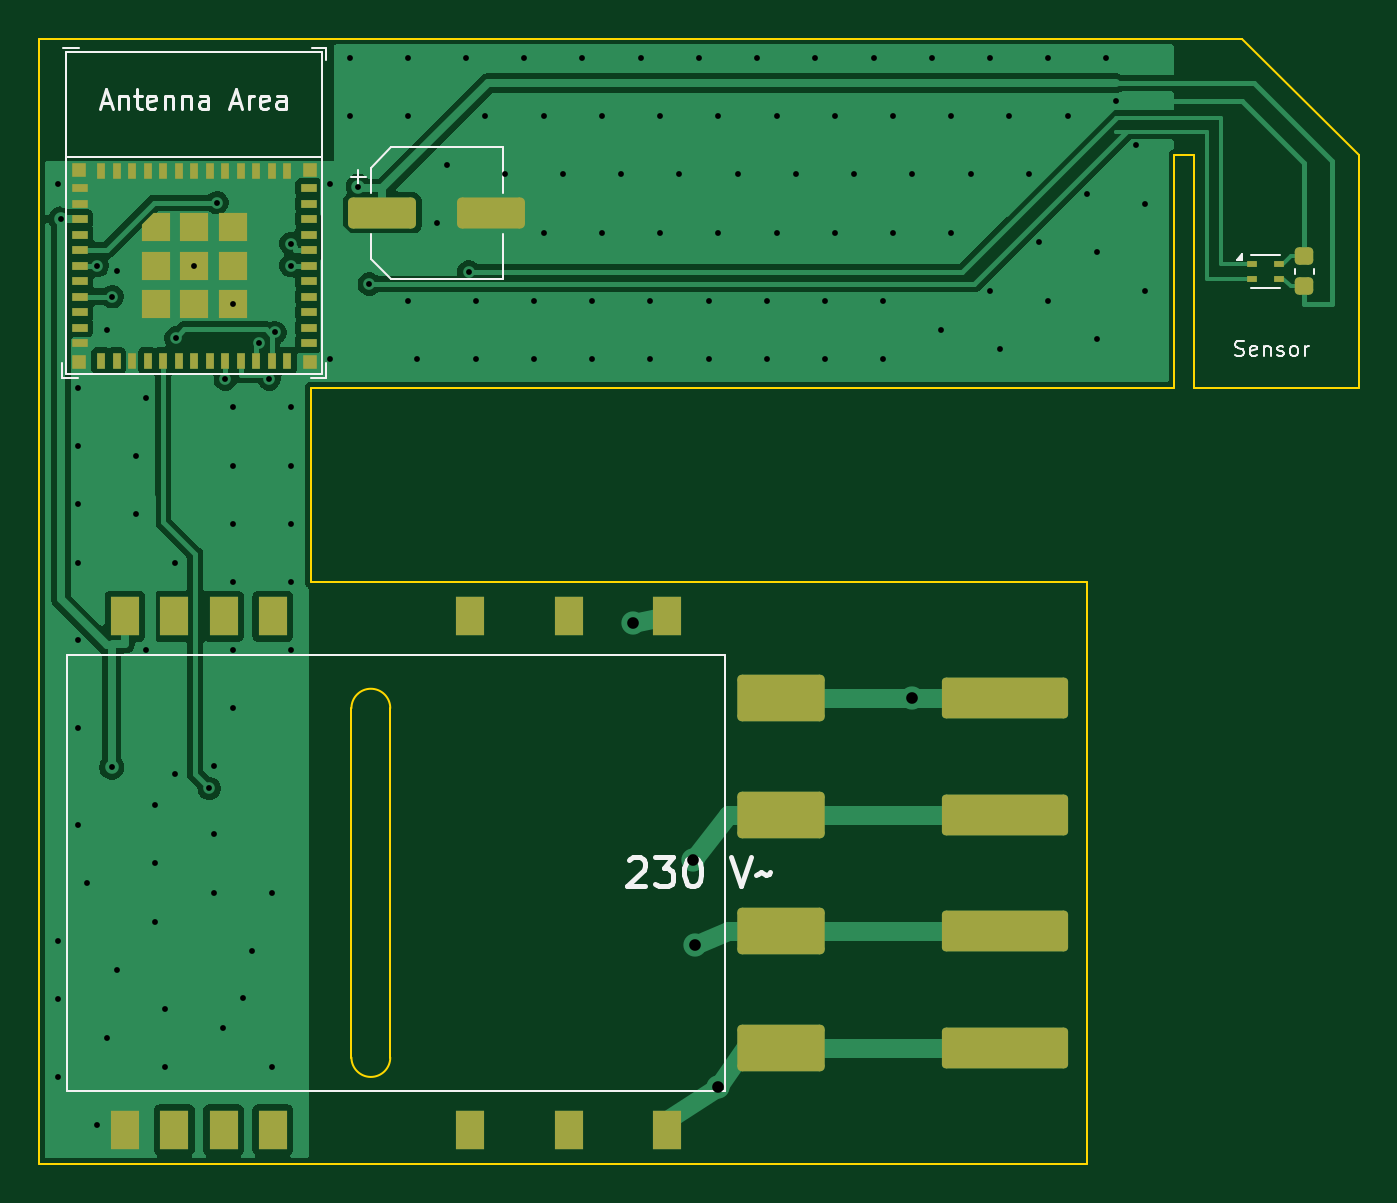
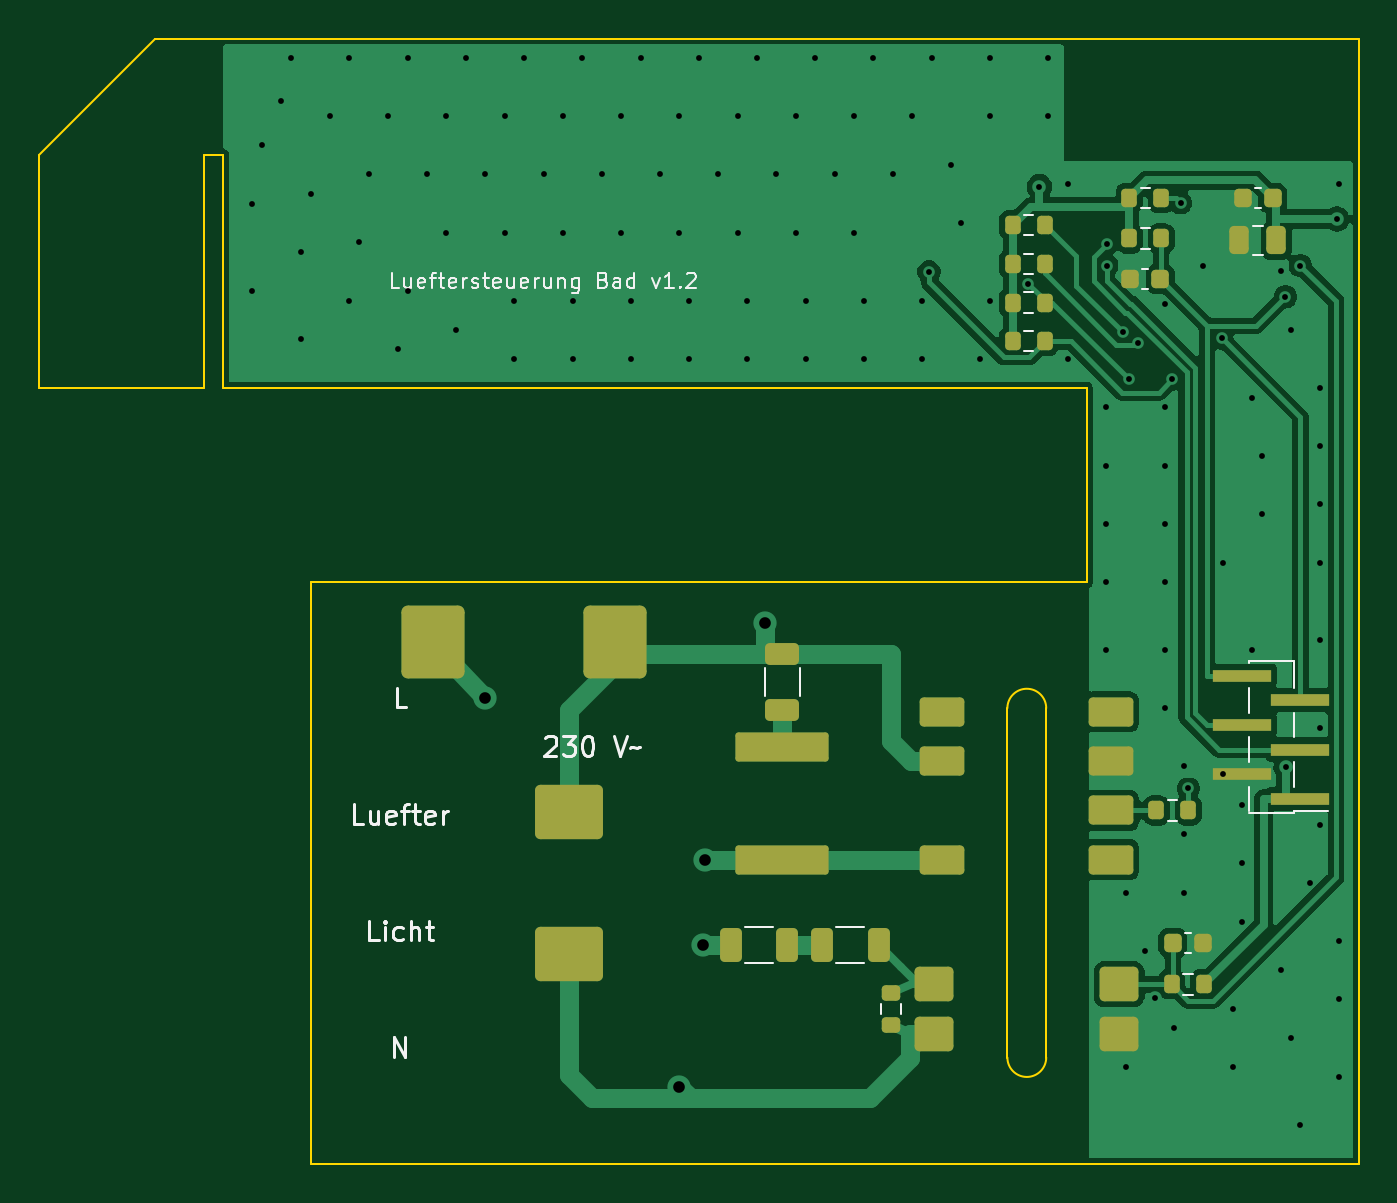
Circuit board: 11 layer files. Board 68.0 x 58.0 mm.
- bottom_copper: lueftersteuerung-B_Cu.gbl (52270 bytes)
- bottom_mask: lueftersteuerung-B_Mask.gbs (4317 bytes)
- paste: lueftersteuerung-B_Paste.gbp (4312 bytes)
- bottom_silk: lueftersteuerung-B_Silkscreen.gbo (24232 bytes)
- outline: lueftersteuerung-Edge_Cuts.gm1 (1426 bytes)
- top_copper: lueftersteuerung-F_Cu.gtl (55882 bytes)
- top_mask: lueftersteuerung-F_Mask.gts (4348 bytes)
- paste: lueftersteuerung-F_Paste.gtp (4343 bytes)
- top_silk: lueftersteuerung-F_Silkscreen.gto (17356 bytes)
- drill: lueftersteuerung-NPTH.drl (264 bytes)
- drill: lueftersteuerung-PTH.drl (2518 bytes)

=== bottom_copper: lueftersteuerung-B_Cu.gbl (52270 bytes, source omitted) ===
=== bottom_mask: lueftersteuerung-B_Mask.gbs (4317 bytes, source omitted) ===
=== paste: lueftersteuerung-B_Paste.gbp (4312 bytes, source omitted) ===
=== bottom_silk: lueftersteuerung-B_Silkscreen.gbo (24232 bytes, source omitted) ===
=== outline: lueftersteuerung-Edge_Cuts.gm1 ===
%TF.GenerationSoftware,KiCad,Pcbnew,10.0.8*%
%TF.CreationDate,2026-11-23T22:54:09+00:00*%
%TF.ProjectId,lueftersteuerung,6c756566-7465-4727-9374-65756572756e,rev?*%
%TF.SameCoordinates,Original*%
%TF.FileFunction,Profile,NP*%
%FSLAX46Y46*%
G04 Gerber Fmt 4.6, Leading zero omitted, Abs format (unit mm)*
G04 Created by KiCad (PCBNEW 10.0.8) date 2026-11-23 22:54:09*
%MOMM*%
%LPD*%
G01*
G04 APERTURE LIST*
%TA.AperFunction,Profile*%
%ADD10C,0.100000*%
%TD*%
G04 APERTURE END LIST*
D10*
X100000000Y-100000000D02*
X162000000Y-100000000D01*
X100000000Y-158000000D02*
X100000000Y-100000000D01*
X114000000Y-118000000D02*
X114000000Y-128000000D01*
X114000000Y-128000000D02*
X154000000Y-128000000D01*
X116100000Y-134500000D02*
X116100000Y-152500000D01*
X116100000Y-134500000D02*
G75*
G02*
X118100000Y-134500000I1000000J0D01*
G01*
X118100000Y-134500000D02*
X118100000Y-152500000D01*
X118100000Y-152500000D02*
G75*
G02*
X116100000Y-152500000I-1000000J0D01*
G01*
X154000000Y-128000000D02*
X154000000Y-158000000D01*
X154000000Y-158000000D02*
X100000000Y-158000000D01*
X158500000Y-106000000D02*
X158500000Y-118000000D01*
X158500000Y-118000000D02*
X114000000Y-118000000D01*
X159500000Y-106000000D02*
X158500000Y-106000000D01*
X159500000Y-118000000D02*
X159500000Y-106000000D01*
X162000000Y-100000000D02*
X168000000Y-106000000D01*
X168000000Y-106000000D02*
X168000000Y-118000000D01*
X168000000Y-118000000D02*
X159500000Y-118000000D01*
M02*

=== top_copper: lueftersteuerung-F_Cu.gtl (55882 bytes, source omitted) ===
=== top_mask: lueftersteuerung-F_Mask.gts ===
%TF.GenerationSoftware,KiCad,Pcbnew,10.0.8*%
%TF.CreationDate,2026-11-23T22:54:09+00:00*%
%TF.ProjectId,lueftersteuerung,6c756566-7465-4727-9374-65756572756e,rev?*%
%TF.SameCoordinates,Original*%
%TF.FileFunction,Soldermask,Top*%
%TF.FilePolarity,Negative*%
%FSLAX46Y46*%
G04 Gerber Fmt 4.6, Leading zero omitted, Abs format (unit mm)*
G04 Created by KiCad (PCBNEW 10.0.8) date 2026-11-23 22:54:09*
%MOMM*%
%LPD*%
G01*
G04 APERTURE LIST*
G04 Aperture macros list*
%AMRoundRect*
0 Rectangle with rounded corners*
0 $1 Rounding radius*
0 $2 $3 $4 $5 $6 $7 $8 $9 X,Y pos of 4 corners*
0 Add a 4 corners polygon primitive as box body*
4,1,4,$2,$3,$4,$5,$6,$7,$8,$9,$2,$3,0*
0 Add four circle primitives for the rounded corners*
1,1,$1+$1,$2,$3*
1,1,$1+$1,$4,$5*
1,1,$1+$1,$6,$7*
1,1,$1+$1,$8,$9*
0 Add four rect primitives between the rounded corners*
20,1,$1+$1,$2,$3,$4,$5,0*
20,1,$1+$1,$4,$5,$6,$7,0*
20,1,$1+$1,$6,$7,$8,$9,0*
20,1,$1+$1,$8,$9,$2,$3,0*%
%AMFreePoly0*
4,1,6,0.725000,-0.725000,-0.725000,-0.725000,-0.725000,0.125000,-0.125000,0.725000,0.725000,0.725000,0.725000,-0.725000,0.725000,-0.725000,$1*%
G04 Aperture macros list end*
%ADD10R,0.800000X0.400000*%
%ADD11R,0.400000X0.800000*%
%ADD12FreePoly0,0.000000*%
%ADD13R,1.450000X1.450000*%
%ADD14R,0.700000X0.700000*%
%ADD15R,0.500000X0.300000*%
%ADD16RoundRect,0.250000X-1.500000X-0.550000X1.500000X-0.550000X1.500000X0.550000X-1.500000X0.550000X0*%
%ADD17RoundRect,0.210000X3.040000X0.840000X-3.040000X0.840000X-3.040000X-0.840000X3.040000X-0.840000X0*%
%ADD18RoundRect,0.240000X2.010000X0.960000X-2.010000X0.960000X-2.010000X-0.960000X2.010000X-0.960000X0*%
%ADD19RoundRect,0.225000X0.250000X-0.225000X0.250000X0.225000X-0.250000X0.225000X-0.250000X-0.225000X0*%
%ADD20R,1.500000X2.030000*%
G04 APERTURE END LIST*
D10*
%TO.C,U1*%
X102100000Y-107700000D03*
X102100000Y-108500000D03*
X102100000Y-109300000D03*
X102100000Y-110100000D03*
X102100000Y-110900000D03*
X102100000Y-111700000D03*
X102100000Y-112500000D03*
X102100000Y-113300000D03*
X102100000Y-114100000D03*
X102100000Y-114900000D03*
X102100000Y-115700000D03*
D11*
X103200000Y-116600000D03*
X104000000Y-116600000D03*
X104800000Y-116600000D03*
X105600000Y-116600000D03*
X106400000Y-116600000D03*
X107200000Y-116600000D03*
X108000000Y-116600000D03*
X108800000Y-116600000D03*
X109600000Y-116600000D03*
X110400000Y-116600000D03*
X111200000Y-116600000D03*
X112000000Y-116600000D03*
X112800000Y-116600000D03*
D10*
X113900000Y-115700000D03*
X113900000Y-114900000D03*
X113900000Y-114100000D03*
X113900000Y-113300000D03*
X113900000Y-112500000D03*
X113900000Y-111700000D03*
X113900000Y-110900000D03*
X113900000Y-110100000D03*
X113900000Y-109300000D03*
X113900000Y-108500000D03*
X113900000Y-107700000D03*
D11*
X112800000Y-106800000D03*
X112000000Y-106800000D03*
X111200000Y-106800000D03*
X110400000Y-106800000D03*
X109600000Y-106800000D03*
X108800000Y-106800000D03*
X108000000Y-106800000D03*
X107200000Y-106800000D03*
X106400000Y-106800000D03*
X105600000Y-106800000D03*
X104800000Y-106800000D03*
X104000000Y-106800000D03*
X103200000Y-106800000D03*
D12*
X106025000Y-109725000D03*
D13*
X106025000Y-111700000D03*
X106025000Y-113675000D03*
X108000000Y-109725000D03*
X108000000Y-111700000D03*
X108000000Y-113675000D03*
X109975000Y-109725000D03*
X109975000Y-111700000D03*
X109975000Y-113675000D03*
D14*
X113950000Y-106750000D03*
X113950000Y-116650000D03*
X102050000Y-116650000D03*
X102050000Y-106750000D03*
%TD*%
D15*
%TO.C,U4*%
X162500000Y-111600000D03*
X162500000Y-112400000D03*
X163900000Y-112400000D03*
X163900000Y-111600000D03*
%TD*%
D16*
%TO.C,C1*%
X117700000Y-109000000D03*
X123300000Y-109000000D03*
%TD*%
D17*
%TO.C,X1*%
X149750000Y-134000000D03*
D18*
X138250000Y-134000000D03*
D17*
X149750000Y-152000000D03*
D18*
X138250000Y-152000000D03*
D17*
X149750000Y-146000000D03*
D18*
X138250000Y-146000000D03*
D17*
X149750000Y-140000000D03*
D18*
X138250000Y-140000000D03*
%TD*%
D19*
%TO.C,C7*%
X165200000Y-112775000D03*
X165200000Y-111225000D03*
%TD*%
D20*
%TO.C,PS1*%
X132370000Y-129765000D03*
X127290000Y-129765000D03*
X122210000Y-129765000D03*
X112050000Y-129765000D03*
X109510000Y-129765000D03*
X106970000Y-129765000D03*
X104430000Y-129765000D03*
X104430000Y-156235000D03*
X106970000Y-156235000D03*
X109510000Y-156235000D03*
X112050000Y-156235000D03*
X122210000Y-156235000D03*
X127290000Y-156235000D03*
X132370000Y-156235000D03*
%TD*%
M02*

=== paste: lueftersteuerung-F_Paste.gtp ===
%TF.GenerationSoftware,KiCad,Pcbnew,10.0.8*%
%TF.CreationDate,2026-11-23T22:54:09+00:00*%
%TF.ProjectId,lueftersteuerung,6c756566-7465-4727-9374-65756572756e,rev?*%
%TF.SameCoordinates,Original*%
%TF.FileFunction,Paste,Top*%
%TF.FilePolarity,Positive*%
%FSLAX46Y46*%
G04 Gerber Fmt 4.6, Leading zero omitted, Abs format (unit mm)*
G04 Created by KiCad (PCBNEW 10.0.8) date 2026-11-23 22:54:09*
%MOMM*%
%LPD*%
G01*
G04 APERTURE LIST*
G04 Aperture macros list*
%AMRoundRect*
0 Rectangle with rounded corners*
0 $1 Rounding radius*
0 $2 $3 $4 $5 $6 $7 $8 $9 X,Y pos of 4 corners*
0 Add a 4 corners polygon primitive as box body*
4,1,4,$2,$3,$4,$5,$6,$7,$8,$9,$2,$3,0*
0 Add four circle primitives for the rounded corners*
1,1,$1+$1,$2,$3*
1,1,$1+$1,$4,$5*
1,1,$1+$1,$6,$7*
1,1,$1+$1,$8,$9*
0 Add four rect primitives between the rounded corners*
20,1,$1+$1,$2,$3,$4,$5,0*
20,1,$1+$1,$4,$5,$6,$7,0*
20,1,$1+$1,$6,$7,$8,$9,0*
20,1,$1+$1,$8,$9,$2,$3,0*%
%AMFreePoly0*
4,1,6,0.725000,-0.725000,-0.725000,-0.725000,-0.725000,0.125000,-0.125000,0.725000,0.725000,0.725000,0.725000,-0.725000,0.725000,-0.725000,$1*%
G04 Aperture macros list end*
%ADD10R,0.800000X0.400000*%
%ADD11R,0.400000X0.800000*%
%ADD12FreePoly0,0.000000*%
%ADD13R,1.450000X1.450000*%
%ADD14R,0.700000X0.700000*%
%ADD15R,0.500000X0.300000*%
%ADD16RoundRect,0.250000X-1.500000X-0.550000X1.500000X-0.550000X1.500000X0.550000X-1.500000X0.550000X0*%
%ADD17RoundRect,0.210000X3.040000X0.840000X-3.040000X0.840000X-3.040000X-0.840000X3.040000X-0.840000X0*%
%ADD18RoundRect,0.240000X2.010000X0.960000X-2.010000X0.960000X-2.010000X-0.960000X2.010000X-0.960000X0*%
%ADD19RoundRect,0.225000X0.250000X-0.225000X0.250000X0.225000X-0.250000X0.225000X-0.250000X-0.225000X0*%
%ADD20R,1.500000X2.030000*%
G04 APERTURE END LIST*
D10*
%TO.C,U1*%
X102100000Y-107700000D03*
X102100000Y-108500000D03*
X102100000Y-109300000D03*
X102100000Y-110100000D03*
X102100000Y-110900000D03*
X102100000Y-111700000D03*
X102100000Y-112500000D03*
X102100000Y-113300000D03*
X102100000Y-114100000D03*
X102100000Y-114900000D03*
X102100000Y-115700000D03*
D11*
X103200000Y-116600000D03*
X104000000Y-116600000D03*
X104800000Y-116600000D03*
X105600000Y-116600000D03*
X106400000Y-116600000D03*
X107200000Y-116600000D03*
X108000000Y-116600000D03*
X108800000Y-116600000D03*
X109600000Y-116600000D03*
X110400000Y-116600000D03*
X111200000Y-116600000D03*
X112000000Y-116600000D03*
X112800000Y-116600000D03*
D10*
X113900000Y-115700000D03*
X113900000Y-114900000D03*
X113900000Y-114100000D03*
X113900000Y-113300000D03*
X113900000Y-112500000D03*
X113900000Y-111700000D03*
X113900000Y-110900000D03*
X113900000Y-110100000D03*
X113900000Y-109300000D03*
X113900000Y-108500000D03*
X113900000Y-107700000D03*
D11*
X112800000Y-106800000D03*
X112000000Y-106800000D03*
X111200000Y-106800000D03*
X110400000Y-106800000D03*
X109600000Y-106800000D03*
X108800000Y-106800000D03*
X108000000Y-106800000D03*
X107200000Y-106800000D03*
X106400000Y-106800000D03*
X105600000Y-106800000D03*
X104800000Y-106800000D03*
X104000000Y-106800000D03*
X103200000Y-106800000D03*
D12*
X106025000Y-109725000D03*
D13*
X106025000Y-111700000D03*
X106025000Y-113675000D03*
X108000000Y-109725000D03*
X108000000Y-111700000D03*
X108000000Y-113675000D03*
X109975000Y-109725000D03*
X109975000Y-111700000D03*
X109975000Y-113675000D03*
D14*
X113950000Y-106750000D03*
X113950000Y-116650000D03*
X102050000Y-116650000D03*
X102050000Y-106750000D03*
%TD*%
D15*
%TO.C,U4*%
X162500000Y-111600000D03*
X162500000Y-112400000D03*
X163900000Y-112400000D03*
X163900000Y-111600000D03*
%TD*%
D16*
%TO.C,C1*%
X117700000Y-109000000D03*
X123300000Y-109000000D03*
%TD*%
D17*
%TO.C,X1*%
X149750000Y-134000000D03*
D18*
X138250000Y-134000000D03*
D17*
X149750000Y-152000000D03*
D18*
X138250000Y-152000000D03*
D17*
X149750000Y-146000000D03*
D18*
X138250000Y-146000000D03*
D17*
X149750000Y-140000000D03*
D18*
X138250000Y-140000000D03*
%TD*%
D19*
%TO.C,C7*%
X165200000Y-112775000D03*
X165200000Y-111225000D03*
%TD*%
D20*
%TO.C,PS1*%
X132370000Y-129765000D03*
X127290000Y-129765000D03*
X122210000Y-129765000D03*
X112050000Y-129765000D03*
X109510000Y-129765000D03*
X106970000Y-129765000D03*
X104430000Y-129765000D03*
X104430000Y-156235000D03*
X106970000Y-156235000D03*
X109510000Y-156235000D03*
X112050000Y-156235000D03*
X122210000Y-156235000D03*
X127290000Y-156235000D03*
X132370000Y-156235000D03*
%TD*%
M02*

=== top_silk: lueftersteuerung-F_Silkscreen.gto (17356 bytes, source omitted) ===
=== drill: lueftersteuerung-NPTH.drl ===
M48
; DRILL file KiCad 10.0.8 date 2026-11-23T22:54:09
; FORMAT={-:-/ absolute / metric / decimal}
; #@! TF.CreationDate,2026-11-23T22:54:09+00:00
; #@! TF.GenerationSoftware,Kicad,Pcbnew,10.0.8
; #@! TF.FileFunction,NonPlated,1,2,NPTH
FMAT,2
METRIC
%
G90
G05
M30

=== drill: lueftersteuerung-PTH.drl ===
M48
; DRILL file KiCad 10.0.8 date 2026-11-23T22:54:09
; FORMAT={-:-/ absolute / metric / decimal}
; #@! TF.CreationDate,2026-11-23T22:54:09+00:00
; #@! TF.GenerationSoftware,Kicad,Pcbnew,10.0.8
; #@! TF.FileFunction,Plated,1,2,PTH
FMAT,2
METRIC
; #@! TA.AperFunction,Plated,PTH,ViaDrill
T1C0.300
; #@! TA.AperFunction,Plated,PTH,ViaDrill
T2C0.600
%
G90
G05
T1
X101.0Y-107.5
X101.0Y-146.5
X101.0Y-149.5
X101.0Y-153.5
X101.131Y-109.3
X102.0Y-118.0
X102.0Y-121.0
X102.0Y-124.0
X102.0Y-127.0
X102.0Y-131.0
X102.0Y-135.5
X102.0Y-140.5
X102.5Y-143.5
X103.0Y-156.0
X103.015Y-111.7
X103.5Y-115.0
X103.5Y-151.5
X103.748Y-137.546
X103.776Y-113.3
X104.0Y-112.0
X104.0Y-148.0
X105.0Y-121.5
X105.0Y-124.5
X105.5Y-118.5
X105.5Y-131.5
X106.0Y-139.5
X106.0Y-142.5
X106.0Y-145.5
X106.5Y-150.0
X106.5Y-153.0
X107.0Y-127.0
X107.0Y-137.905
X107.054Y-115.432
X108.0Y-111.7
X108.775Y-138.633
X109.0Y-137.5
X109.0Y-141.0
X109.0Y-144.0
X109.177Y-108.461
X109.5Y-151.0
X109.6Y-117.543
X109.975Y-113.675
X110.0Y-119.0
X110.0Y-122.0
X110.0Y-125.0
X110.0Y-128.0
X110.0Y-131.5
X110.0Y-134.5
X110.488Y-149.423
X111.0Y-147.0
X111.348Y-115.677
X111.857Y-117.535
X112.0Y-144.0
X112.0Y-153.0
X112.158Y-115.144
X112.979Y-110.566
X112.984Y-111.7
X113.0Y-119.0
X113.0Y-122.0
X113.0Y-125.0
X113.0Y-128.0
X113.0Y-131.5
X115.0Y-107.5
X115.0Y-116.5
X116.0Y-101.0
X116.0Y-104.0
X116.446Y-107.629
X117.019Y-112.649
X119.0Y-101.0
X119.0Y-104.0
X119.0Y-113.5
X119.5Y-116.5
X120.5Y-109.5
X121.0Y-106.5
X122.0Y-101.0
X122.14Y-112.022
X122.5Y-113.5
X122.5Y-116.5
X123.0Y-104.0
X124.0Y-107.0
X125.0Y-101.0
X125.5Y-113.5
X125.5Y-116.5
X126.0Y-104.0
X126.0Y-110.0
X127.0Y-107.0
X128.0Y-101.0
X128.5Y-113.5
X128.5Y-116.5
X129.0Y-104.0
X129.0Y-110.0
X130.0Y-107.0
X131.0Y-101.0
X131.5Y-113.5
X131.5Y-116.5
X132.0Y-104.0
X132.0Y-110.0
X133.0Y-107.0
X134.0Y-101.0
X134.5Y-113.5
X134.5Y-116.5
X135.0Y-104.0
X135.0Y-110.0
X136.0Y-107.0
X137.0Y-101.0
X137.5Y-113.5
X137.5Y-116.5
X138.0Y-104.0
X138.0Y-110.0
X139.0Y-107.0
X140.0Y-101.0
X140.5Y-113.5
X140.5Y-116.5
X141.0Y-104.0
X141.0Y-110.0
X142.0Y-107.0
X143.0Y-101.0
X143.5Y-113.5
X143.5Y-116.5
X144.0Y-104.0
X144.0Y-110.0
X145.0Y-107.0
X146.0Y-101.0
X146.5Y-115.0
X147.0Y-104.0
X147.0Y-110.0
X148.0Y-107.0
X149.0Y-101.0
X149.0Y-113.0
X149.5Y-116.0
X150.0Y-104.0
X151.0Y-107.0
X151.5Y-110.5
X152.0Y-101.0
X152.0Y-113.5
X153.0Y-104.0
X154.0Y-108.0
X154.5Y-111.0
X154.5Y-115.5
X155.0Y-101.0
X155.5Y-103.2
X156.5Y-105.5
X157.0Y-108.5
X157.0Y-113.0
T2
X130.6Y-130.1
X133.7Y-142.31
X133.8Y-146.7
X135.0Y-154.0
X145.0Y-134.0
M30
